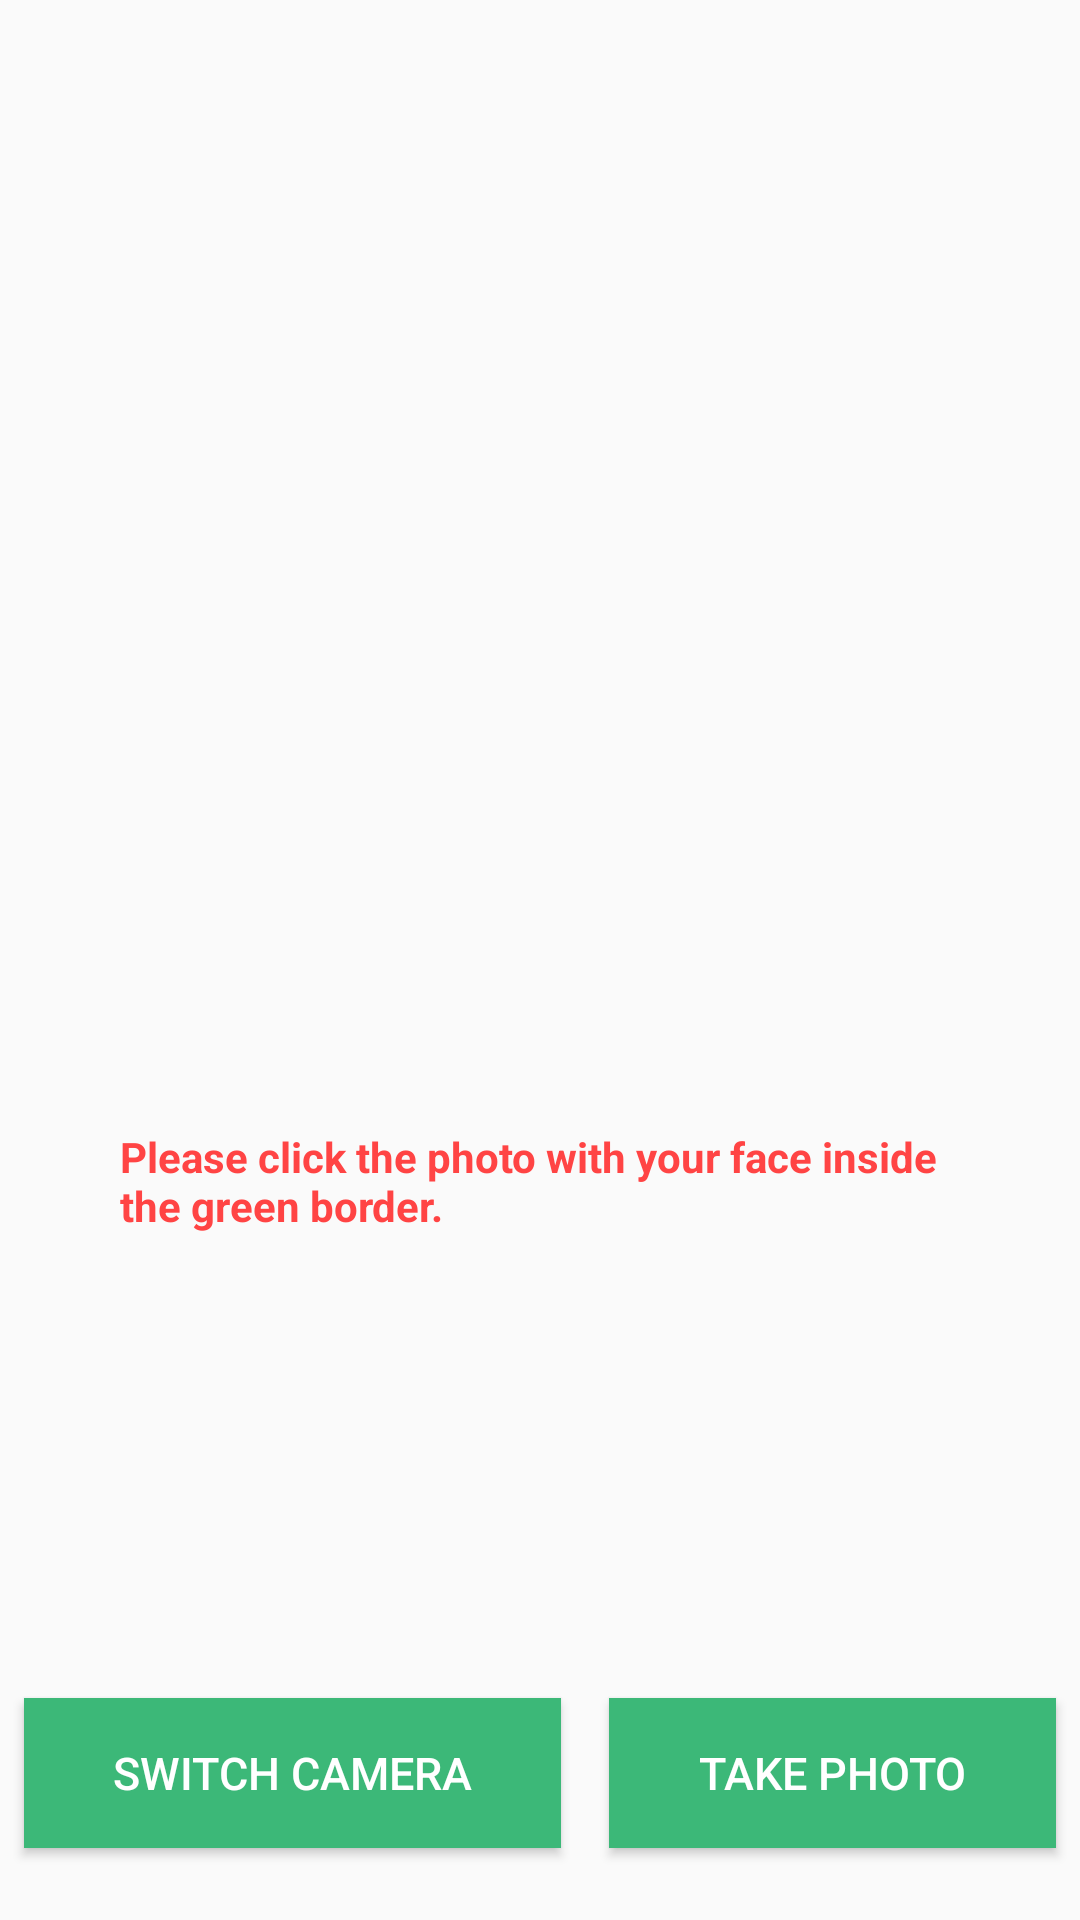

Reconstruct the res/layout file that produces this screen, plus the resources it refers to.
<!-- AndroidManifest.xml: application theme AppTheme -->
<!-- res/layout/activity_camera.xml -->
<?xml version="1.0" encoding="utf-8"?>
<RelativeLayout
    android:background="@android:color/transparent"
    xmlns:android="http://schemas.android.com/apk/res/android"
    xmlns:app="http://schemas.android.com/apk/res-auto"
    xmlns:tools="http://schemas.android.com/tools"
    android:layout_width="match_parent"
    android:layout_height="match_parent"
    tools:context=".Activity.CameraActivity">






    <LinearLayout
        android:background="@android:color/transparent"
        android:layout_width="match_parent"
        android:layout_height="match_parent"
        android:orientation="vertical"
        android:id="@+id/cPreview"/>






    <View
        android:id="@+id/square"
        android:layout_marginTop="66dp"
        android:layout_centerHorizontal="true"
        android:background="@drawable/square_border"
        android:layout_width="300dp"
        android:layout_height="300dp"/>

    <TextView
        android:textStyle="bold"
        android:textSize="14dp"
        android:textColor="@android:color/holo_red_light"
        android:layout_marginTop="10dp"
        android:layout_marginLeft="40dp"
        android:layout_marginRight="40dp"
        android:text="Please click the photo with your face inside the green border."
        android:layout_below="@+id/square"
        android:layout_centerHorizontal="true"
        android:layout_width="wrap_content"
        android:layout_height="wrap_content" />


    <LinearLayout
        android:weightSum="100"
        android:layout_width="match_parent"
        android:layout_height="match_parent"
        android:gravity="bottom|center"
        android:orientation="horizontal">

        <Button
            android:textColor="@color/white"
            android:layout_margin="8dp"
            android:background="@color/colorPrimary"
            android:layout_weight="50"
            android:layout_width="wrap_content"
            android:layout_height="50dp"
            android:id="@+id/btnSwitch"
            android:textSize="15sp"
            android:text="Switch Camera"/>
        <Button
            android:textColor="@color/white"
           android:layout_margin="8dp"
            android:background="@color/colorPrimary"
            android:layout_weight="50"
            android:layout_width="wrap_content"
            android:layout_height="50dp"
            android:id="@+id/btnCam"
            android:textSize="15sp"
            android:text="Take Photo"/>



    </LinearLayout>

</RelativeLayout>
<!-- resources referenced by this layout -->
<resources>
  <color name="colorPrimary">#3CB878</color>
  <color name="white">#FFFFFF</color>
  <style name="AppTheme" parent="Theme.AppCompat.Light.NoActionBar">
          
          <item name="colorPrimary">@color/colorPrimary</item>
          <item name="colorPrimaryDark">@color/colorPrimaryDark</item>
          <item name="colorAccent">@color/colorAccent</item>
          <item name="android:windowTranslucentNavigation">false</item>
          <item name="android:windowTranslucentStatus">false</item>
      </style>
  <color name="colorPrimaryDark">#309360</color>
  <color name="colorAccent">#FF4081</color>
</resources>
